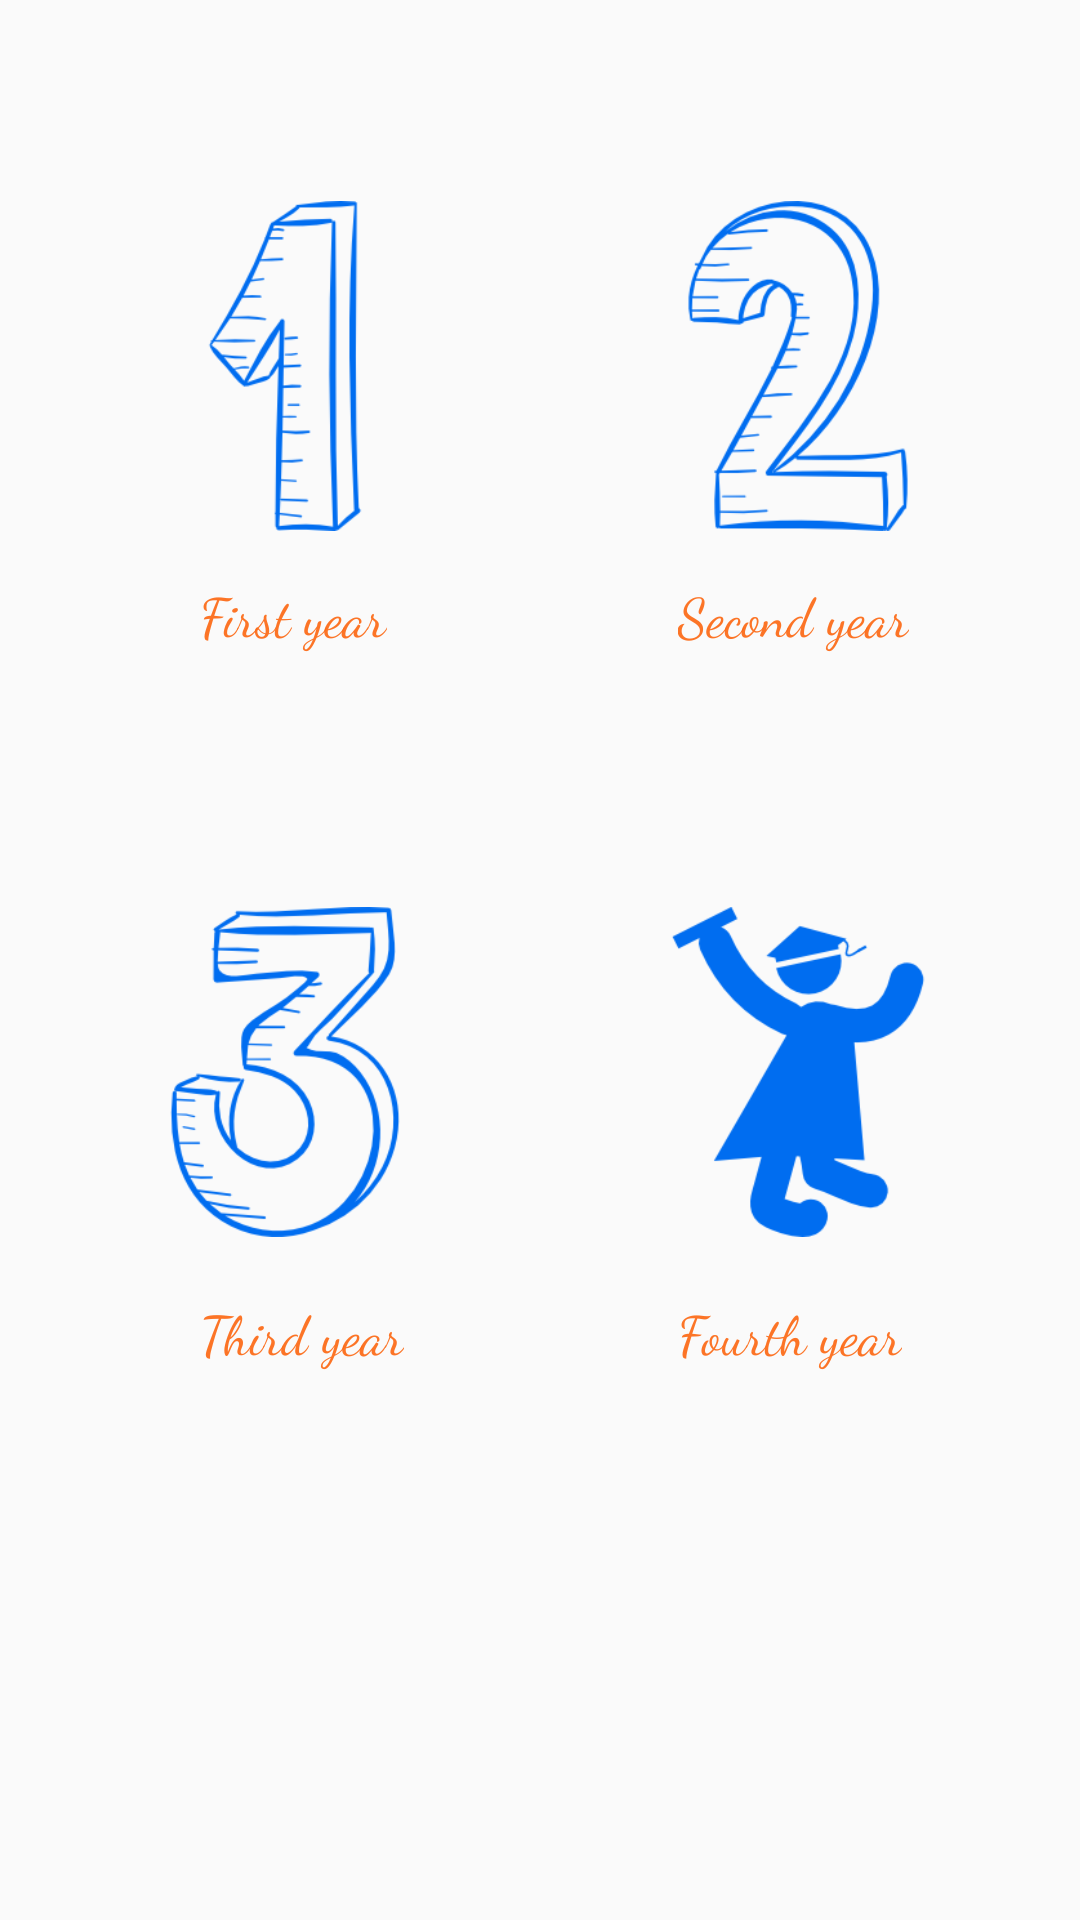

The Android layout XML behind this screen, and the referenced resources:
<!-- AndroidManifest.xml: application theme AppTheme -->
<!-- res/layout/mechanical.xml -->
<?xml version="1.0" encoding="utf-8"?>
<RelativeLayout xmlns:android="http://schemas.android.com/apk/res/android"
    xmlns:app="http://schemas.android.com/apk/res-auto"
    android:layout_width="match_parent"
    android:layout_height="match_parent">

    <ImageButton
        android:id="@+id/imageButton"
        android:layout_width="110dp"
        android:layout_height="110dp"
        android:layout_marginLeft="40dp"
        android:layout_marginStart="40dp"
        android:layout_marginTop="67dp"
        android:background="@drawable/first"
        android:layout_alignParentTop="true"
        android:layout_alignParentLeft="true"
        android:layout_alignParentStart="true" />

    <ImageButton
        android:id="@+id/imageButton5"
        android:layout_width="110dp"
        android:layout_height="110dp"
        android:layout_marginEnd="39dp"
        android:layout_marginRight="39dp"
        android:background="@drawable/second"
        android:layout_alignTop="@+id/imageButton"
        android:layout_alignParentRight="true"
        android:layout_alignParentEnd="true" />

    <ImageButton
        android:id="@+id/imageButton6"
        android:layout_width="110dp"
        android:layout_height="110dp"
        android:layout_marginTop="85dp"
        android:background="@drawable/third"
        android:layout_below="@+id/textView17"
        android:layout_alignLeft="@+id/imageButton"
        android:layout_alignStart="@+id/imageButton" />

    <ImageButton
        android:id="@+id/imageButton7"
        android:layout_width="110dp"
        android:layout_height="110dp"
        android:background="@drawable/finalsem"
        android:layout_above="@+id/textView23"
        android:layout_alignLeft="@+id/imageButton5"
        android:layout_alignStart="@+id/imageButton5" />

    <TextView
        android:id="@+id/textView17"
        android:layout_width="wrap_content"
        android:layout_height="wrap_content"
        android:layout_marginTop="15dp"
        android:textColor="#e9fc6712"
        android:textSize="18sp"
        android:fontFamily="cursive"
        android:text="First year"
        android:layout_below="@+id/imageButton"
        android:layout_alignRight="@+id/imageButton"
        android:layout_alignEnd="@+id/imageButton"
        android:layout_marginRight="21dp"
        android:layout_marginEnd="21dp" />

    <TextView
        android:id="@+id/textView22"
        android:textColor="#e9fc6712"
        android:layout_width="wrap_content"
        android:layout_height="wrap_content"
        android:layout_alignEnd="@+id/imageButton5"
        android:textSize="18sp"
        android:fontFamily="cursive"
        android:layout_alignRight="@+id/imageButton5"
        android:layout_alignTop="@+id/textView17"
        android:layout_marginEnd="18dp"
        android:layout_marginRight="18dp"
        android:text="Second year" />

    <TextView
        android:id="@+id/textView23"
        android:layout_width="wrap_content"
        android:layout_height="wrap_content"
        android:layout_marginTop="19dp"
        android:textColor="#e9fc6712"
        android:text="Third year"
        android:textSize="18sp"
        android:fontFamily="cursive"
        android:layout_below="@+id/imageButton6"
        android:layout_alignLeft="@+id/textView17"
        android:layout_alignStart="@+id/textView17" />

    <TextView
        android:id="@+id/textView24"
        android:layout_width="wrap_content"
        android:textSize="18sp"
        android:textColor="#e9fc6712"
        android:fontFamily="cursive"
        android:layout_height="wrap_content"
        android:layout_alignLeft="@+id/textView22"
        android:layout_alignStart="@+id/textView22"
        android:layout_alignTop="@+id/textView23"
        android:text="Fourth year" />
</RelativeLayout>
<!-- resources referenced by this layout -->
<resources>
  <!-- drawable finalsem: png bitmap (drawable, 8439 bytes) -->
  <!-- drawable first: png bitmap (drawable, 8201 bytes) -->
  <!-- drawable second: png bitmap (drawable, 12510 bytes) -->
  <!-- drawable third: png bitmap (drawable, 14185 bytes) -->
  <style name="AppTheme" parent="Theme.AppCompat.Light.DarkActionBar">
          
  
          <item name="colorPrimary">@color/colorPrimary</item>
          <item name="colorPrimaryDark">@color/colorPrimaryDark</item>
          <item name="colorAccent">@color/colorAccent</item>
          <item name="windowActionBar">false</item>
          <item name="windowNoTitle">true</item>
      </style>
  <color name="colorPrimary">#3F51B5</color>
  <color name="colorPrimaryDark">#303F9F</color>
  <color name="colorAccent">#ff4081</color>
</resources>
